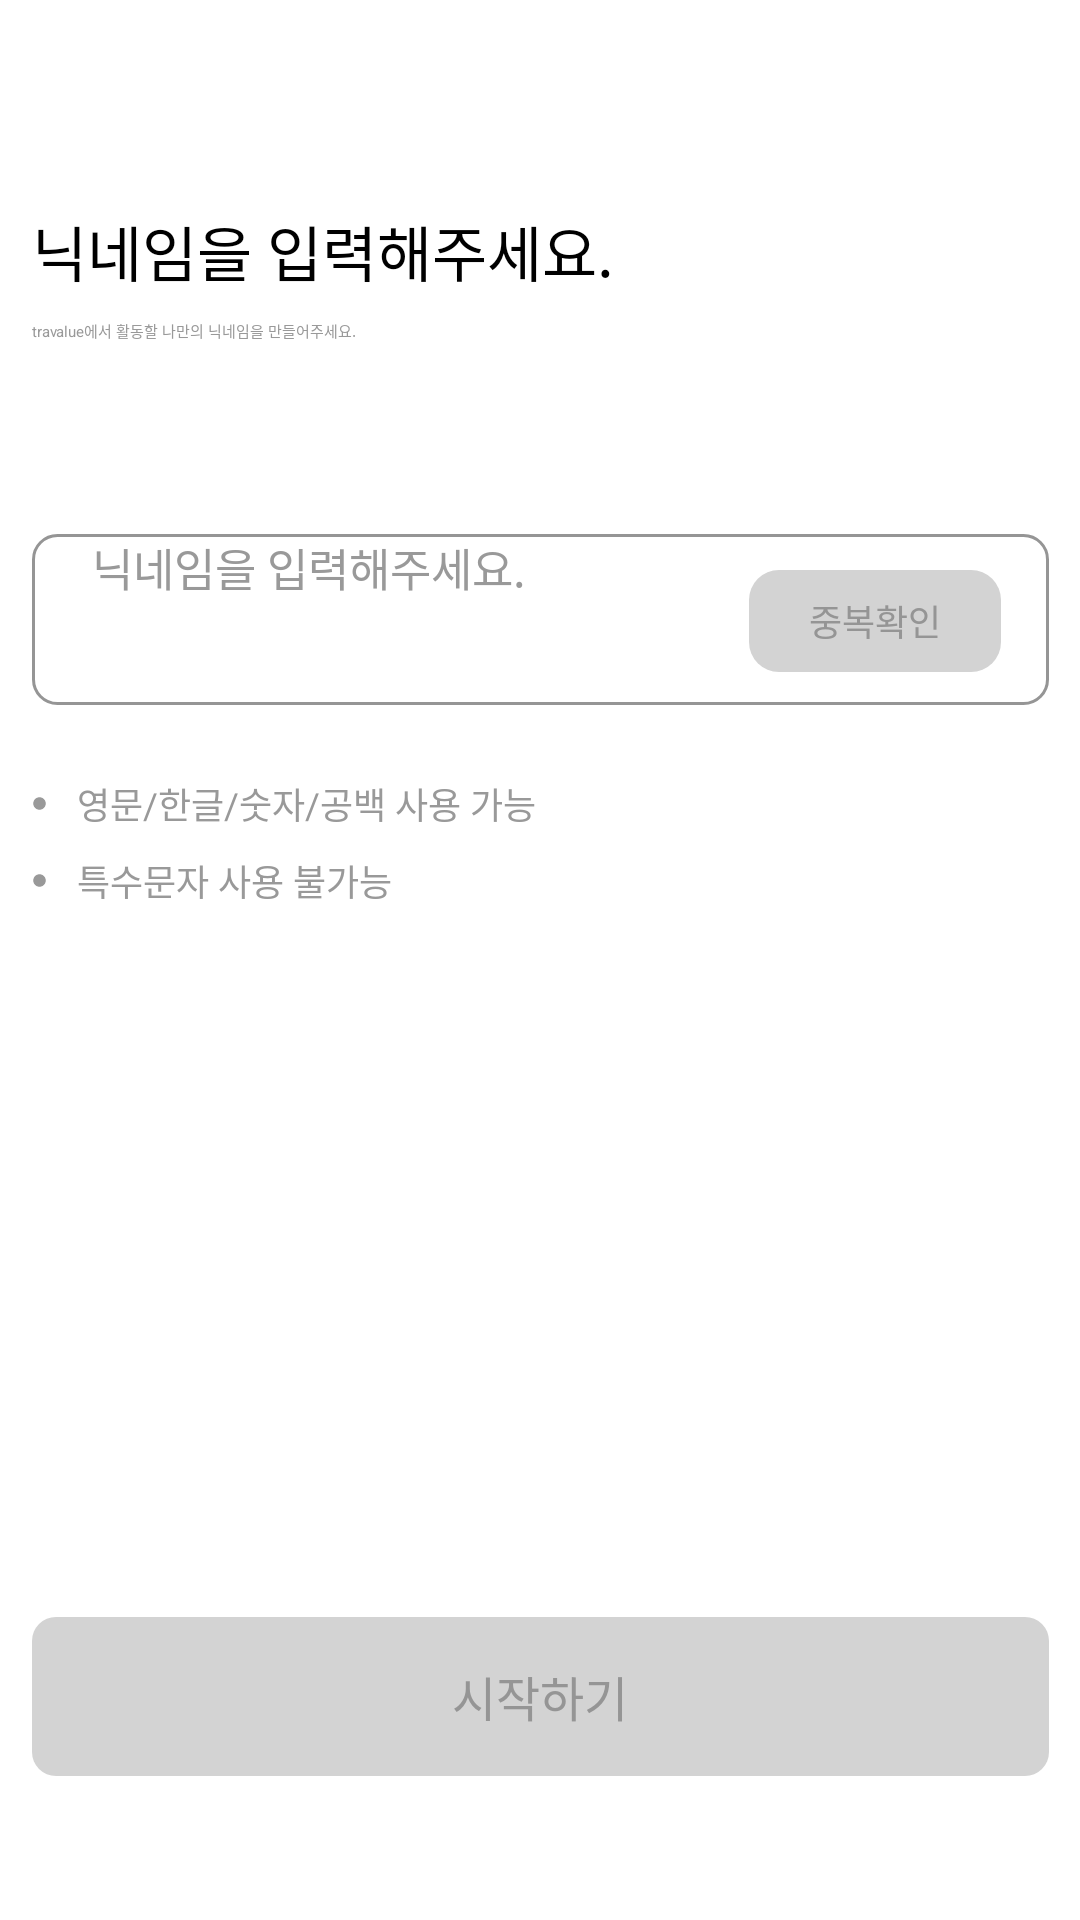

Android layout source for this screen:
<!-- AndroidManifest.xml: application theme Theme.App.Starting -->
<!-- res/layout/fragment_register.xml -->
<?xml version="1.0" encoding="utf-8"?>
<layout xmlns:tools="http://schemas.android.com/tools"
    xmlns:android="http://schemas.android.com/apk/res/android"
    xmlns:app="http://schemas.android.com/apk/res-auto">
<androidx.constraintlayout.widget.ConstraintLayout
    android:layout_width="match_parent"
    android:layout_height="match_parent"
    android:background="@color/backgroundColor">

    <TextView
        android:id="@+id/tv_info"
        android:layout_width="wrap_content"
        android:layout_height="wrap_content"
        android:layout_marginTop="55dp"
        android:fontFamily="@font/suit_medium"
        android:text="닉네임을 입력해주세요."
        android:textColor="@color/black"
        android:textSize="20sp"
        app:layout_constraintStart_toStartOf="@+id/et_nickname"
        app:layout_constraintTop_toBottomOf="@+id/btn_back" />

    <TextView
        android:id="@+id/tv_info2"
        android:layout_width="wrap_content"
        android:layout_height="wrap_content"
        android:layout_marginTop="8dp"
        android:text="travalue에서 활동할 나만의 닉네임을 만들어주세요."
        android:textColor="@color/gray"
        app:layout_constraintStart_toStartOf="@+id/et_nickname"
        app:layout_constraintTop_toBottomOf="@+id/tv_info" />

    <TextView
        android:id="@+id/tv_info3"
        android:layout_width="wrap_content"
        android:layout_height="wrap_content"
        android:layout_marginTop="24dp"
        android:drawableLeft="@drawable/ic_baseline_circle_gray_24"
        android:drawablePadding="10dp"
        android:fontFamily="@font/suit_regular"
        android:text="영문/한글/숫자/공백 사용 가능"
        android:textColor="@color/gray"
        android:textSize="12sp"
        app:layout_constraintStart_toStartOf="@+id/et_nickname"
        app:layout_constraintTop_toBottomOf="@+id/et_nickname" />

    <TextView
        android:id="@+id/tv_info4"
        android:layout_width="wrap_content"
        android:layout_height="wrap_content"
        android:layout_marginTop="8dp"
        android:drawableLeft="@drawable/ic_baseline_circle_gray_24"
        android:drawablePadding="10dp"
        android:fontFamily="@font/suit_regular"
        android:text="특수문자 사용 불가능"
        android:textColor="@color/gray"
        android:textSize="12sp"
        app:layout_constraintStart_toStartOf="@+id/et_nickname"
        app:layout_constraintTop_toBottomOf="@+id/tv_info3" />

    <EditText
        android:id="@+id/et_nickname"
        android:layout_width="339dp"
        android:layout_height="57dp"
        android:layout_marginTop="64dp"
        android:background="@drawable/edittext_rounded_corner_rectangle"
        android:ems="10"
        android:fontFamily="@font/suit_medium"
        android:hint="닉네임을 입력해주세요."
        android:inputType="textPersonName"
        android:paddingStart="20dp"
        android:textColor="@color/gray"
        android:textSize="15sp"
        app:layout_constraintEnd_toEndOf="parent"
        app:layout_constraintStart_toStartOf="parent"
        app:layout_constraintTop_toBottomOf="@+id/tv_info2" />

    <androidx.appcompat.widget.AppCompatButton
        android:id="@+id/btn_check"
        android:layout_width="wrap_content"
        android:layout_height="0dp"
        android:layout_marginTop="12dp"
        android:layout_marginEnd="16dp"
        android:layout_marginBottom="11dp"
        android:background="@drawable/btn_double_check"
        android:paddingHorizontal="20dp"
        android:enabled="false"
        android:gravity="center"
        android:text="중복확인"
        android:textColor="@color/gray_959595"
        android:textSize="12sp"
        app:layout_constraintBottom_toBottomOf="@+id/et_nickname"
        app:layout_constraintEnd_toEndOf="@+id/et_nickname"
        app:layout_constraintTop_toTopOf="@+id/et_nickname"
        tools:ignore="TouchTargetSizeCheck,TouchTargetSizeCheck" />

    <androidx.appcompat.widget.AppCompatButton
        android:id="@+id/btn_register"
        android:layout_width="0dp"
        android:layout_height="53dp"
        android:layout_marginBottom="48dp"
        android:background="@drawable/btn_register"
        android:enabled="false"
        android:fontFamily="@font/suit_medium"
        android:text="시작하기"
        android:gravity="center"
        android:textAllCaps="false"
        android:textColor="@color/gray_959595"
        android:textSize="16sp"
        app:layout_constraintBottom_toBottomOf="parent"
        app:layout_constraintEnd_toEndOf="@+id/et_nickname"
        app:layout_constraintHorizontal_bias="0.0"
        app:layout_constraintStart_toStartOf="@+id/et_nickname" />

    <androidx.appcompat.widget.AppCompatTextView
        android:id="@+id/tv_isDupliate"
        android:layout_width="wrap_content"
        android:layout_height="wrap_content"
        android:fontFamily="@font/suit_regular"
        android:text="사용 가능한 별명입니다."
        android:textColor="@color/primaryColor"
        android:textSize="12sp"
        android:visibility="invisible"
        app:layout_constraintEnd_toEndOf="@+id/et_nickname"
        app:layout_constraintTop_toTopOf="@+id/tv_info3" />

    <ImageButton
        android:id="@+id/btn_back"
        android:layout_width="wrap_content"
        android:layout_height="wrap_content"
        android:layout_marginStart="20dp"
        android:layout_marginTop="14dp"
        android:background="@color/backgroundColor"
        app:layout_constraintStart_toStartOf="parent"
        app:layout_constraintTop_toTopOf="parent"
        app:srcCompat="@drawable/ic_back_button" />

</androidx.constraintlayout.widget.ConstraintLayout>
</layout>
<!-- resources referenced by this layout -->
<resources>
  <color name="backgroundColor">@color/white</color>
  <color name="black">#FF000000</color>
  <color name="gray">#999999</color>
  <color name="gray_959595">#959595</color>
  <color name="primaryColor">@color/blue_1635FF</color>
  <!-- drawable btn_register (drawable-v24) -->
  <?xml version="1.0" encoding="utf-8"?>
  <selector xmlns:android="http://schemas.android.com/apk/res/android">
      <item android:state_enabled="true">
          <shape android:shape="rectangle">
              <solid android:color="@color/primaryColor" />
              <corners android:radius="8dp" />
          </shape>
      </item>
      <item android:state_enabled="false">
          <shape android:shape="rectangle">
              <solid android:color="@color/gray05" />
              <corners android:radius="8dp" />
          </shape>
      </item>
  </selector>
  <!-- drawable edittext_rounded_corner_rectangle (drawable) -->
  <?xml version="1.0" encoding="utf-8"?>
      <shape xmlns:android="http://schemas.android.com/apk/res/android" android:shape="rectangle">
          <stroke
  
              android:width="1dp"
  
              android:color="@color/gray_959595" />
  
          <corners android:radius="8dp"/>
          <solid
              android:color="#00FFFFFF" />
  
      </shape>
  <!-- drawable ic_back_button (drawable) -->
  <vector xmlns:android="http://schemas.android.com/apk/res/android"
      android:width="24dp"
      android:height="24dp"
      android:viewportWidth="24"
      android:viewportHeight="24">
    <path
        android:pathData="M16,4L8,12L16,20"
        android:strokeWidth="2"
        android:fillColor="#00000000"
        android:strokeColor="#161616"
        android:strokeLineCap="square"/>
  </vector>
  <!-- drawable ic_baseline_circle_gray_24 (drawable) -->
  <vector android:height="5dp" android:tint="#999999"
      android:viewportHeight="24" android:viewportWidth="24"
      android:width="5dp" xmlns:android="http://schemas.android.com/apk/res/android">
      <path android:fillColor="@android:color/white" android:pathData="M12,2C6.47,2 2,6.47 2,12s4.47,10 10,10 10,-4.47 10,-10S17.53,2 12,2z"/>
  </vector>
  <color name="white">#FFFFFF</color>
  <color name="blue_1635FF">#1635FF</color>
  <color name="gray_D3D3D3">#D3D3D3</color>
  <color name="gray05">@color/gray_D3D3D3</color>
  <color name="teal_200">#FF03DAC5</color>
  <color name="teal_700">#FF018786</color>
  <style name="customTextViewFontStyle" parent="@android:style/Widget.DeviceDefault.TextView">
          <item name="android:fontFamily">@font/suit_regular</item>
      </style>
  <style name="customButtonFontStyle" parent="@android:style/Widget.DeviceDefault.Button.Borderless">
          <item name="android:fontFamily">@font/suit_regular</item>
      </style>
  <style name="customEditTextFontStyle" parent="@android:style/Widget.DeviceDefault.EditText">
          <item name="android:fontFamily">@font/suit_regular</item>
      </style>
  <style name="customRadioButtonFontStyle" parent="@android:style/Widget.DeviceDefault.CompoundButton.RadioButton">
          <item name="android:fontFamily">@font/suit_regular</item>
      </style>
  <style name="customCheckboxFontStyle" parent="@android:style/Widget.DeviceDefault.CompoundButton.CheckBox">
          <item name="android:fontFamily">@font/suit_regular</item>
      </style>
  <style name="customToolbarFontStyle" parent="android:Widget.Material.Toolbar">
          <item name="android:fontFamily">@font/suit_regular</item>
      </style>
</resources>
